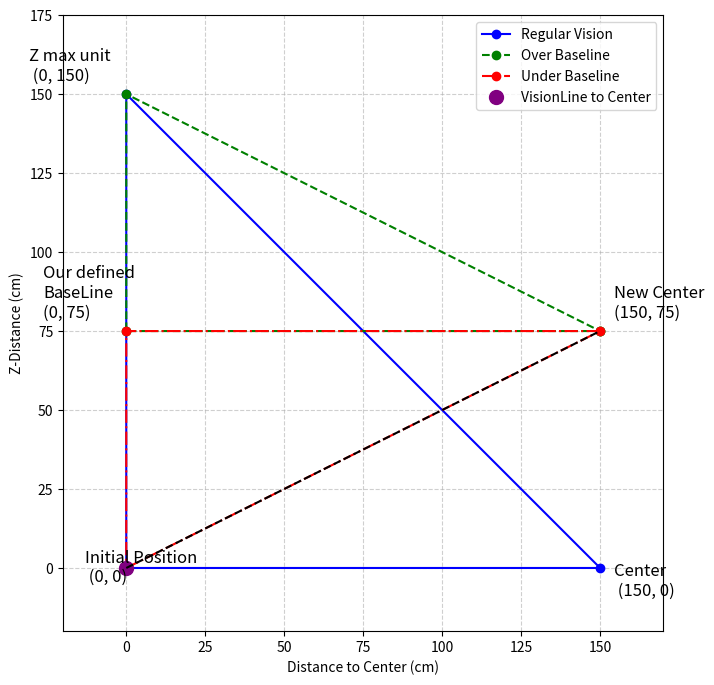

This chart was generated by the following Python code: (Note: this script raises an exception after producing the figure.)
import math
import matplotlib.pyplot as plt
from matplotlib.animation import FuncAnimation, PillowWriter
from matplotlib.patches import Arc
import os

# Variable zur Steuerung der Animation: 1 = an, 0 = aus
animation_enabled = 1

# Punkte definieren
P = (0, 0)
C = (150, 0)
M = (0, 150)
newCenter = (150, 75)
baseline = (0, 75)

# Setup für Animation/Plot
fig, ax = plt.subplots(figsize=(8, 8))

# Statische Elemente (Dreiecke, Linien, Beschriftungen)
x_values1 = [P[0], M[0], C[0], P[0]]
y_values1 = [P[1], M[1], C[1], P[1]]
line1, = ax.plot(x_values1, y_values1, marker='o', color='blue', label='Regular Vision')

x_values2 = [newCenter[0], baseline[0], M[0], newCenter[0]]
y_values2 = [newCenter[1], baseline[1], M[1], newCenter[1]]
line2, = ax.plot(x_values2, y_values2, marker='o', linestyle='--', color='green', label='Over Baseline')

x_values3 = [P[0], newCenter[0], baseline[0], P[0]]
y_values3 = [P[1], newCenter[1], baseline[1], P[1]]
line3, = ax.plot(x_values3, y_values3, marker='o', linestyle='-.', color='red', label='Under Baseline')

# Annotationen
ax.annotate('Initial Position\n (0, 0)', xy=P, xytext=(-30, -10), textcoords='offset points', fontsize=12)
ax.annotate('Z max unit\n (0, 150)', xy=M, xytext=(-70, 10), textcoords='offset points', fontsize=12)
ax.annotate('Center\n (150, 0)', xy=C, xytext=(10, -20), textcoords='offset points', fontsize=12)
ax.annotate('New Center\n(150, 75)', xy=newCenter, xytext=(10, 10), textcoords='offset points', fontsize=12)
ax.annotate('Our defined\nBaseLine\n(0, 75)', xy=baseline, xytext=(-60, 10), textcoords='offset points', fontsize=12)

# Dynamische Elemente (werden in der Animation aktualisiert)
benis_point, = ax.plot([0], [0], 'o', markersize=10, color='purple', label='VisionLine to Center')
benis_line, = ax.plot([0, 150], [0, 75], 'k--')

# Achseneinstellungen
ax.set_xlim(-20, 170)
ax.set_ylim(-20, 175)
ax.set_aspect('equal')
ax.grid(True, linestyle='--', alpha=0.6)

def update(frame):
    # Benis bewegt sich vertikal von 0 bis 150
    y_pos = 150 * abs(math.sin(frame * 0.1))
    benis_point.set_data([0], [y_pos])
    benis_line.set_data([0, 150], [y_pos, 75])
    return benis_point, benis_line

plt.xlabel('Distance to Center (cm)')
plt.ylabel('Z-Distance (cm)')
plt.legend(loc='upper right')

folder = os.path.dirname(os.path.abspath(__file__))
output_path = os.path.join(folder, "animation.gif")

if animation_enabled:
    # Animation erstellen und speichern
    ani = FuncAnimation(
        fig,
        update,
        frames=range(0, 63),  # ca. 10 Sekunden bei 60ms pro Frame
        interval=60,
        blit=True
    )
    writer = PillowWriter(fps=15)  # 15 Frames pro Sekunde
    ani.save(output_path, writer=writer)
else:
    # Ohne Animation wird der Anfangszustand angezeigt
    update(0)

plt.show()
